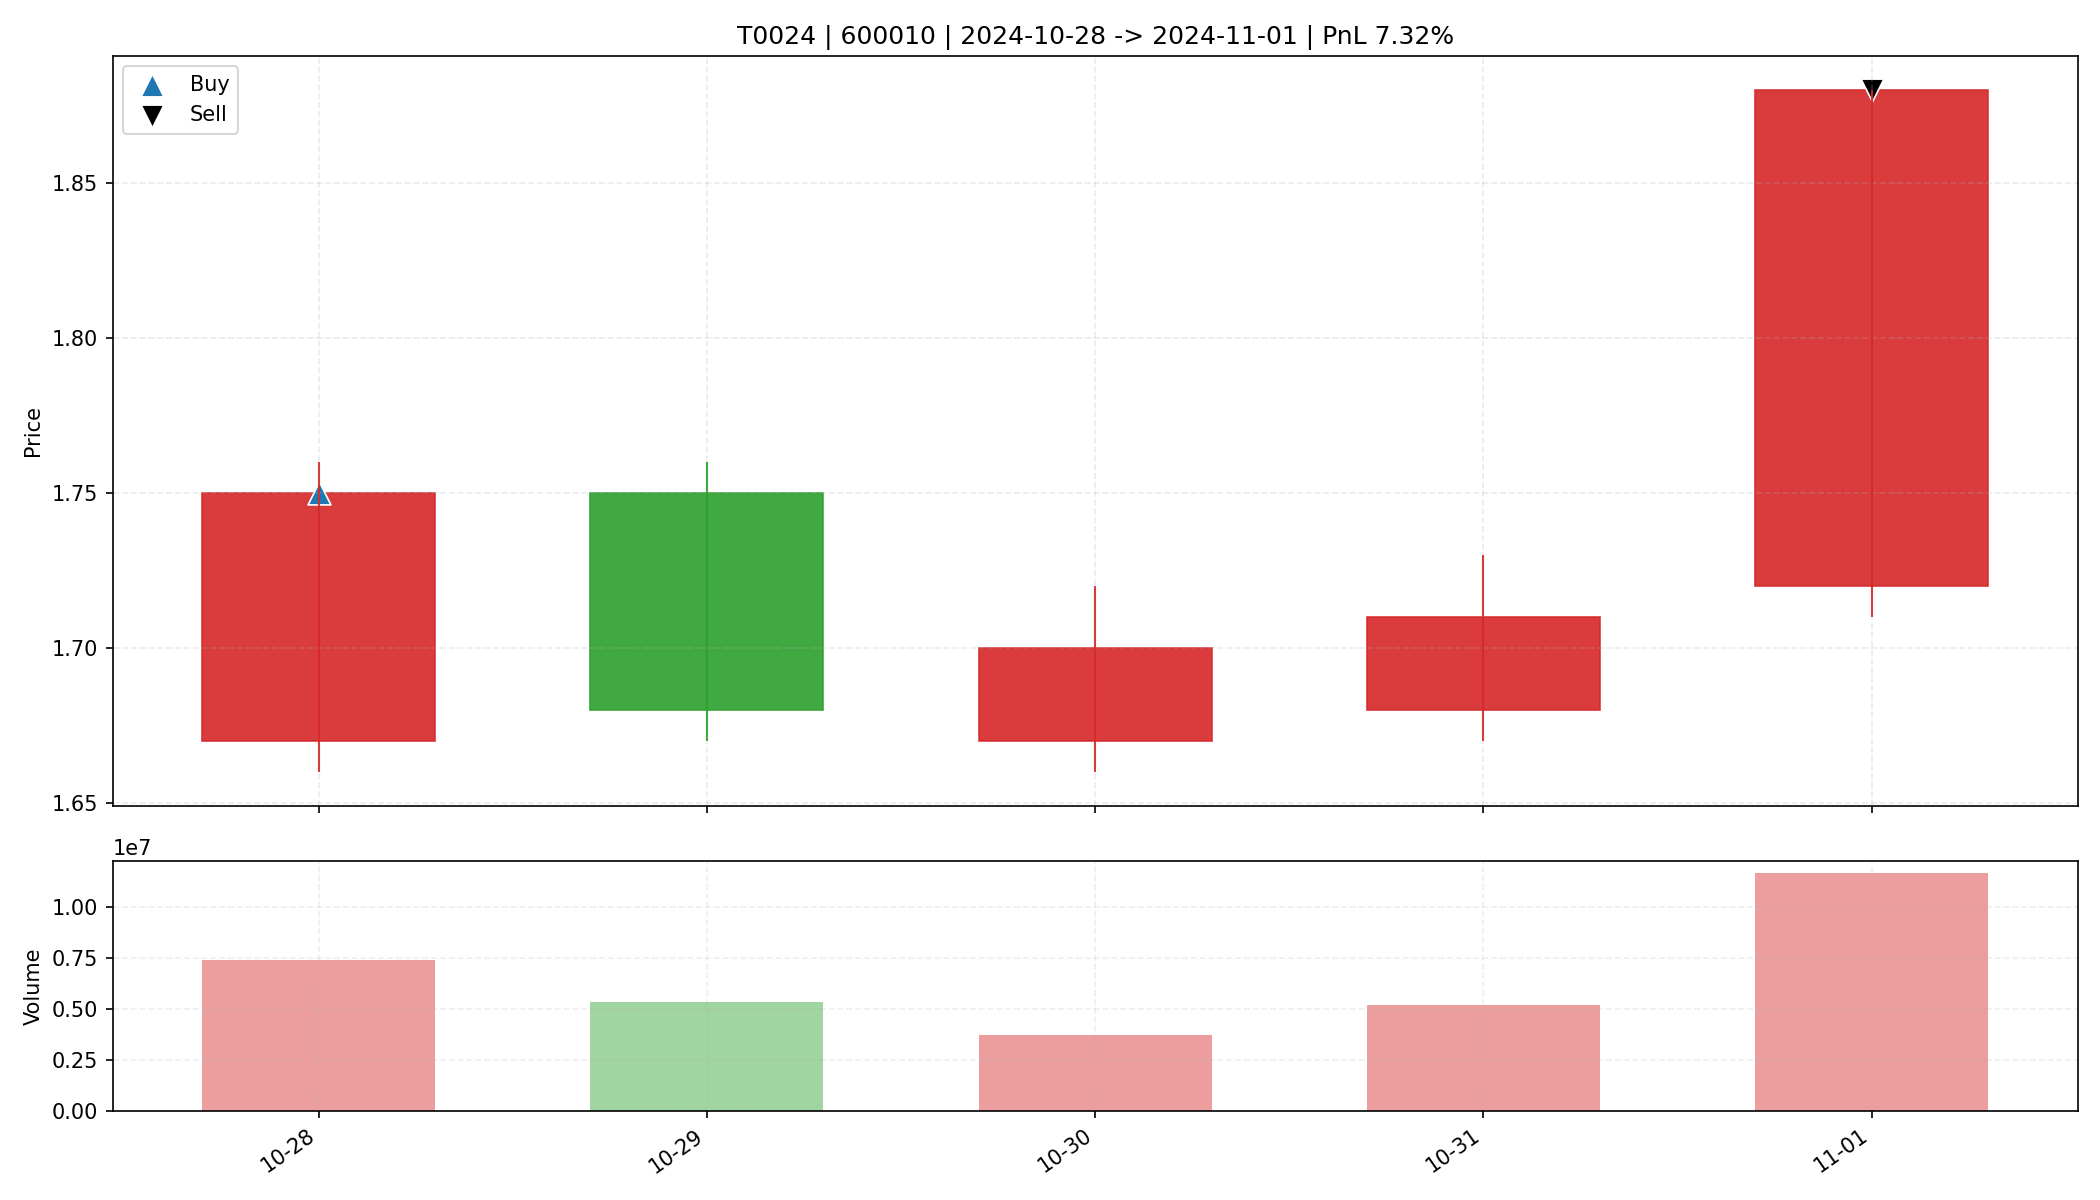

Values plotted in this chart, from the file beside it:
date, open, high, low, close, amount, volume, trade_id, code, buy_date, sell_date, buy_price, sell_price, matched_shares, buy_reason, sell_reason, sell_profit_pct, sell_hold_days, is_buy_day, is_sell_day, holding_day_index
2024-10-28, 1.67, 1.76, 1.66, 1.75, 1284992512, 7403981, T0024, 600010, 2024-10-28, 2024-11-01, 1.75, 1.88, 9400, 前10日振幅8.3%, 阳线涨幅4.8%, 突破均线, 温和放量1.7倍, MA…, 主动止盈半仓-MA5乖离率7.80%>7.00%, 7.321, 4.0, True, False, 0
2024-10-29, 1.75, 1.76, 1.67, 1.68, 909257408, 5332849, T0024, 600010, 2024-10-28, 2024-11-01, 1.75, 1.88, 9400, 前10日振幅8.3%, 阳线涨幅4.8%, 突破均线, 温和放量1.7倍, MA…, 主动止盈半仓-MA5乖离率7.80%>7.00%, 7.321, 4.0, False, False, 1
2024-10-30, 1.67, 1.72, 1.66, 1.7, 633908992, 3737370, T0024, 600010, 2024-10-28, 2024-11-01, 1.75, 1.88, 9400, 前10日振幅8.3%, 阳线涨幅4.8%, 突破均线, 温和放量1.7倍, MA…, 主动止盈半仓-MA5乖离率7.80%>7.00%, 7.321, 4.0, False, False, 2
2024-10-31, 1.68, 1.73, 1.67, 1.71, 887942912, 5201283, T0024, 600010, 2024-10-28, 2024-11-01, 1.75, 1.88, 9400, 前10日振幅8.3%, 阳线涨幅4.8%, 突破均线, 温和放量1.7倍, MA…, 主动止盈半仓-MA5乖离率7.80%>7.00%, 7.321, 4.0, False, False, 3
2024-11-01, 1.72, 1.88, 1.71, 1.88, 2158618880, 11670111, T0024, 600010, 2024-10-28, 2024-11-01, 1.75, 1.88, 9400, 前10日振幅8.3%, 阳线涨幅4.8%, 突破均线, 温和放量1.7倍, MA…, 主动止盈半仓-MA5乖离率7.80%>7.00%, 7.321, 4.0, False, True, 4
